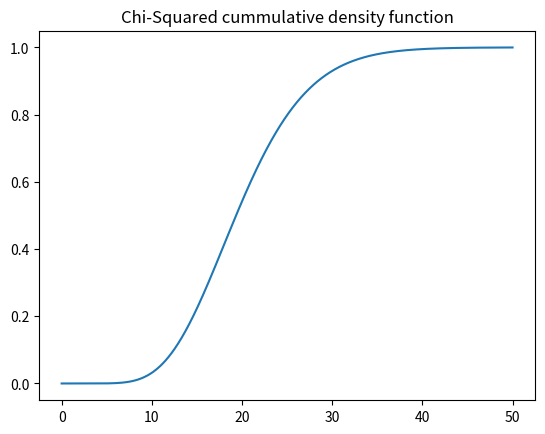

Source code (Python):
from numpy import arange
from matplotlib import pyplot
from scipy.stats import chi2

sample_space = arange(0, 50, 0.01)
dof = 20

# calculate the Chi-Squared pdf
pdf = chi2.cdf(sample_space, dof)

# plot
pyplot.plot(sample_space, pdf)
pyplot.title("Chi-Squared cummulative density function")
pyplot.show()
